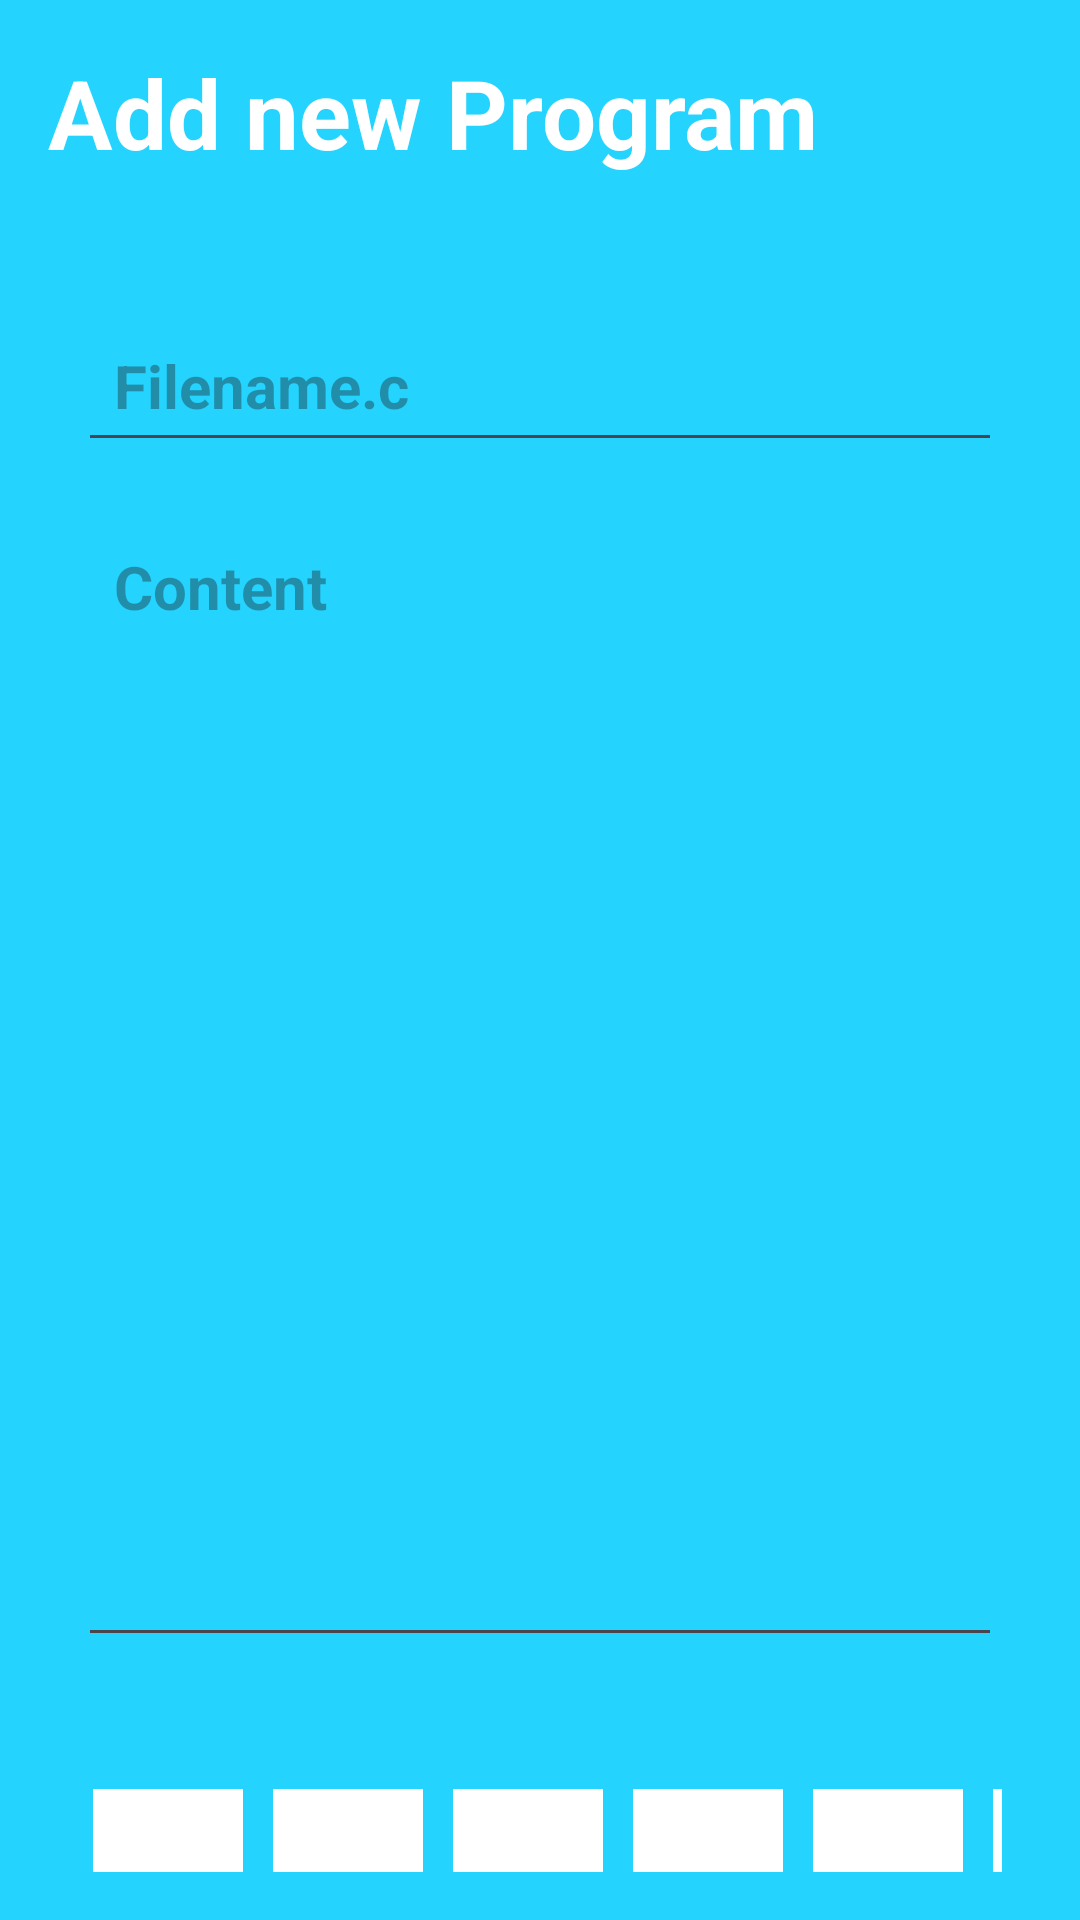

This screen was rendered from an Android layout file. Write that file and the resources it references.
<!-- AndroidManifest.xml: application theme Theme.CodeBuilder -->
<!-- res/layout/activity_toolkit.xml -->
<?xml version="1.0" encoding="utf-8"?>
<RelativeLayout xmlns:android="http://schemas.android.com/apk/res/android"
    xmlns:tools="http://schemas.android.com/tools"
    android:layout_width="match_parent"
    android:layout_height="match_parent"
    android:background="@color/prime"
    android:padding="16dp"
    tools:context=".Program_details">

    <RelativeLayout
        android:id="@+id/titlebar"
        android:layout_width="match_parent"
        android:layout_height="wrap_content">

        <TextView
            android:id="@+id/page_title"
            android:layout_width="wrap_content"
            android:layout_height="wrap_content"
            android:text="Add new Program"
            android:textColor="@color/white"
            android:textSize="32sp"
            android:textStyle="bold"/>

        <ImageButton
            android:id="@+id/save_prog_btn"
            android:layout_width="36dp"
            android:layout_height="36dp"
            android:layout_alignParentEnd="true"
            android:layout_centerVertical="true"
            android:background="?attr/selectableItemBackgroundBorderless"
            android:src="@drawable/baseline_done_24"/>

    </RelativeLayout>
    <LinearLayout
        android:id="@+id/code_page"
        android:layout_width="match_parent"
        android:layout_height="wrap_content"
        android:layout_below="@+id/titlebar"
        android:layout_marginVertical="26dp"
        android:background="@drawable/rounded_corner"
        android:backgroundTint="@color/white"
        android:orientation="vertical"
        android:padding="10dp">

        <EditText
            android:id="@+id/title_text"
            android:layout_width="match_parent"
            android:layout_height="wrap_content"
            android:layout_marginVertical="8dp"
            android:hint="Filename.c"
            android:padding="12dp"
            android:textColor="@color/black"
            android:textSize="20sp"
            android:textStyle="bold"/>

        <EditText
            android:id="@+id/content_text"
            android:layout_width="match_parent"
            android:layout_height="wrap_content"
            android:layout_marginVertical="8dp"
            android:gravity="top"
            android:hint="Content"
            android:minLines="15"
            android:padding="12dp"
            android:textColor="@color/black"
            android:textSize="20sp"
            android:textStyle="bold"/>

    </LinearLayout>
    <LinearLayout
        android:layout_width="match_parent"
        android:layout_height="wrap_content"
        android:layout_below="@+id/code_page"
        android:paddingHorizontal="10dp">

        <ImageView
            android:layout_width="60dp"
            android:layout_height="60dp"
            android:background="@drawable/rounded_corner"
            android:paddingHorizontal="5dp"
            android:src="@color/white"/>

        <ImageView
            android:layout_width="60dp"
            android:layout_height="60dp"
            android:background="@drawable/rounded_corner"
            android:paddingHorizontal="5dp"
            android:src="@color/white"/>

        <ImageView
            android:layout_width="60dp"
            android:layout_height="60dp"
            android:background="@drawable/rounded_corner"
            android:paddingHorizontal="5dp"
            android:src="@color/white"/>

        <ImageView
            android:layout_width="60dp"
            android:layout_height="60dp"
            android:background="@drawable/rounded_corner"
            android:paddingHorizontal="5dp"
            android:src="@color/white"/>

        <ImageView
            android:layout_width="60dp"
            android:layout_height="60dp"
            android:background="@drawable/rounded_corner"
            android:paddingHorizontal="5dp"
            android:src="@color/white"/>

        <ImageView
            android:layout_width="60dp"
            android:layout_height="60dp"
            android:background="@drawable/rounded_corner"
            android:paddingHorizontal="5dp"
            android:src="@color/white"/>

    </LinearLayout>

</RelativeLayout>
<!-- resources referenced by this layout -->
<resources>
  <color name="black">#FF000000</color>
  <color name="prime">#FF24D3FE</color>
  <color name="white">#FFFFFFFF</color>
  <style name="Theme.CodeBuilder" parent="Base.Theme.CodeBuilder" />
  <style name="Base.Theme.CodeBuilder" parent="Theme.Material3.DayNight.NoActionBar">
          
           <item name="colorPrimary">@color/prime2</item>
      </style>
  <color name="prime2">#1C97EA</color>
</resources>
